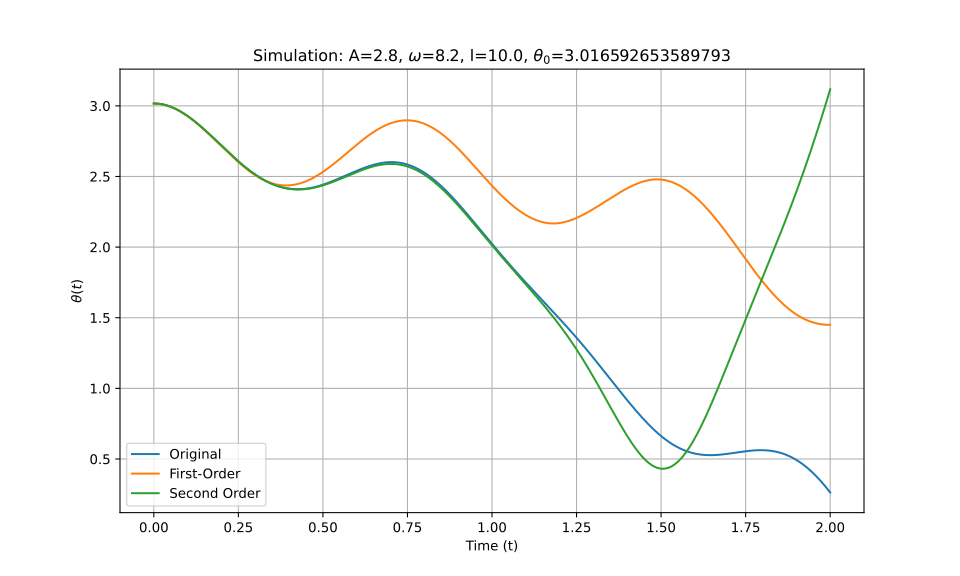

Data behind this chart, as committed beside it:
t_eval, Equation_1, Equation_2, Equation_3
0.0, 3.017, 3.017, 3.017
0.002002, 3.017, 3.017, 3.017
0.004004, 3.016, 3.016, 3.016
0.006006, 3.016, 3.016, 3.016
0.008008, 3.016, 3.016, 3.016
0.01001, 3.016, 3.016, 3.016
0.01201, 3.015, 3.015, 3.015
0.01401, 3.015, 3.015, 3.015
0.01602, 3.014, 3.014, 3.014
0.01802, 3.014, 3.014, 3.014
0.02002, 3.013, 3.013, 3.013
0.02202, 3.012, 3.012, 3.012
0.02402, 3.011, 3.011, 3.011
0.02603, 3.01, 3.01, 3.01
0.02803, 3.009, 3.009, 3.009
0.03003, 3.008, 3.008, 3.008
0.03203, 3.007, 3.007, 3.007
0.03403, 3.006, 3.006, 3.006
0.03604, 3.004, 3.004, 3.004
0.03804, 3.003, 3.003, 3.003
0.04004, 3.002, 3.002, 3.002
0.04204, 3, 3, 3
0.04404, 2.999, 2.998, 2.999
0.04605, 2.997, 2.997, 2.997
0.04805, 2.995, 2.995, 2.995
0.05005, 2.993, 2.993, 2.993
0.05205, 2.992, 2.991, 2.992
0.05405, 2.99, 2.989, 2.99
0.05606, 2.988, 2.987, 2.988
0.05806, 2.986, 2.985, 2.986
0.06006, 2.983, 2.983, 2.983
0.06206, 2.981, 2.981, 2.981
0.06406, 2.979, 2.979, 2.979
0.06607, 2.977, 2.976, 2.977
0.06807, 2.974, 2.974, 2.974
0.07007, 2.972, 2.971, 2.972
0.07207, 2.969, 2.969, 2.969
0.07407, 2.967, 2.966, 2.967
0.07608, 2.964, 2.963, 2.964
0.07808, 2.961, 2.961, 2.961
0.08008, 2.958, 2.958, 2.958
0.08208, 2.956, 2.955, 2.956
0.08408, 2.953, 2.952, 2.953
0.08609, 2.95, 2.949, 2.95
0.08809, 2.947, 2.946, 2.947
0.09009, 2.944, 2.943, 2.944
0.09209, 2.941, 2.94, 2.941
0.09409, 2.937, 2.936, 2.937
0.0961, 2.934, 2.933, 2.934
0.0981, 2.931, 2.93, 2.931
0.1001, 2.927, 2.926, 2.927
0.1021, 2.924, 2.923, 2.924
0.1041, 2.921, 2.919, 2.921
0.1061, 2.917, 2.916, 2.917
0.1081, 2.914, 2.912, 2.914
0.1101, 2.91, 2.909, 2.91
0.1121, 2.906, 2.905, 2.906
0.1141, 2.903, 2.901, 2.903
0.1161, 2.899, 2.898, 2.899
0.1181, 2.895, 2.894, 2.895
... 940 more rows
